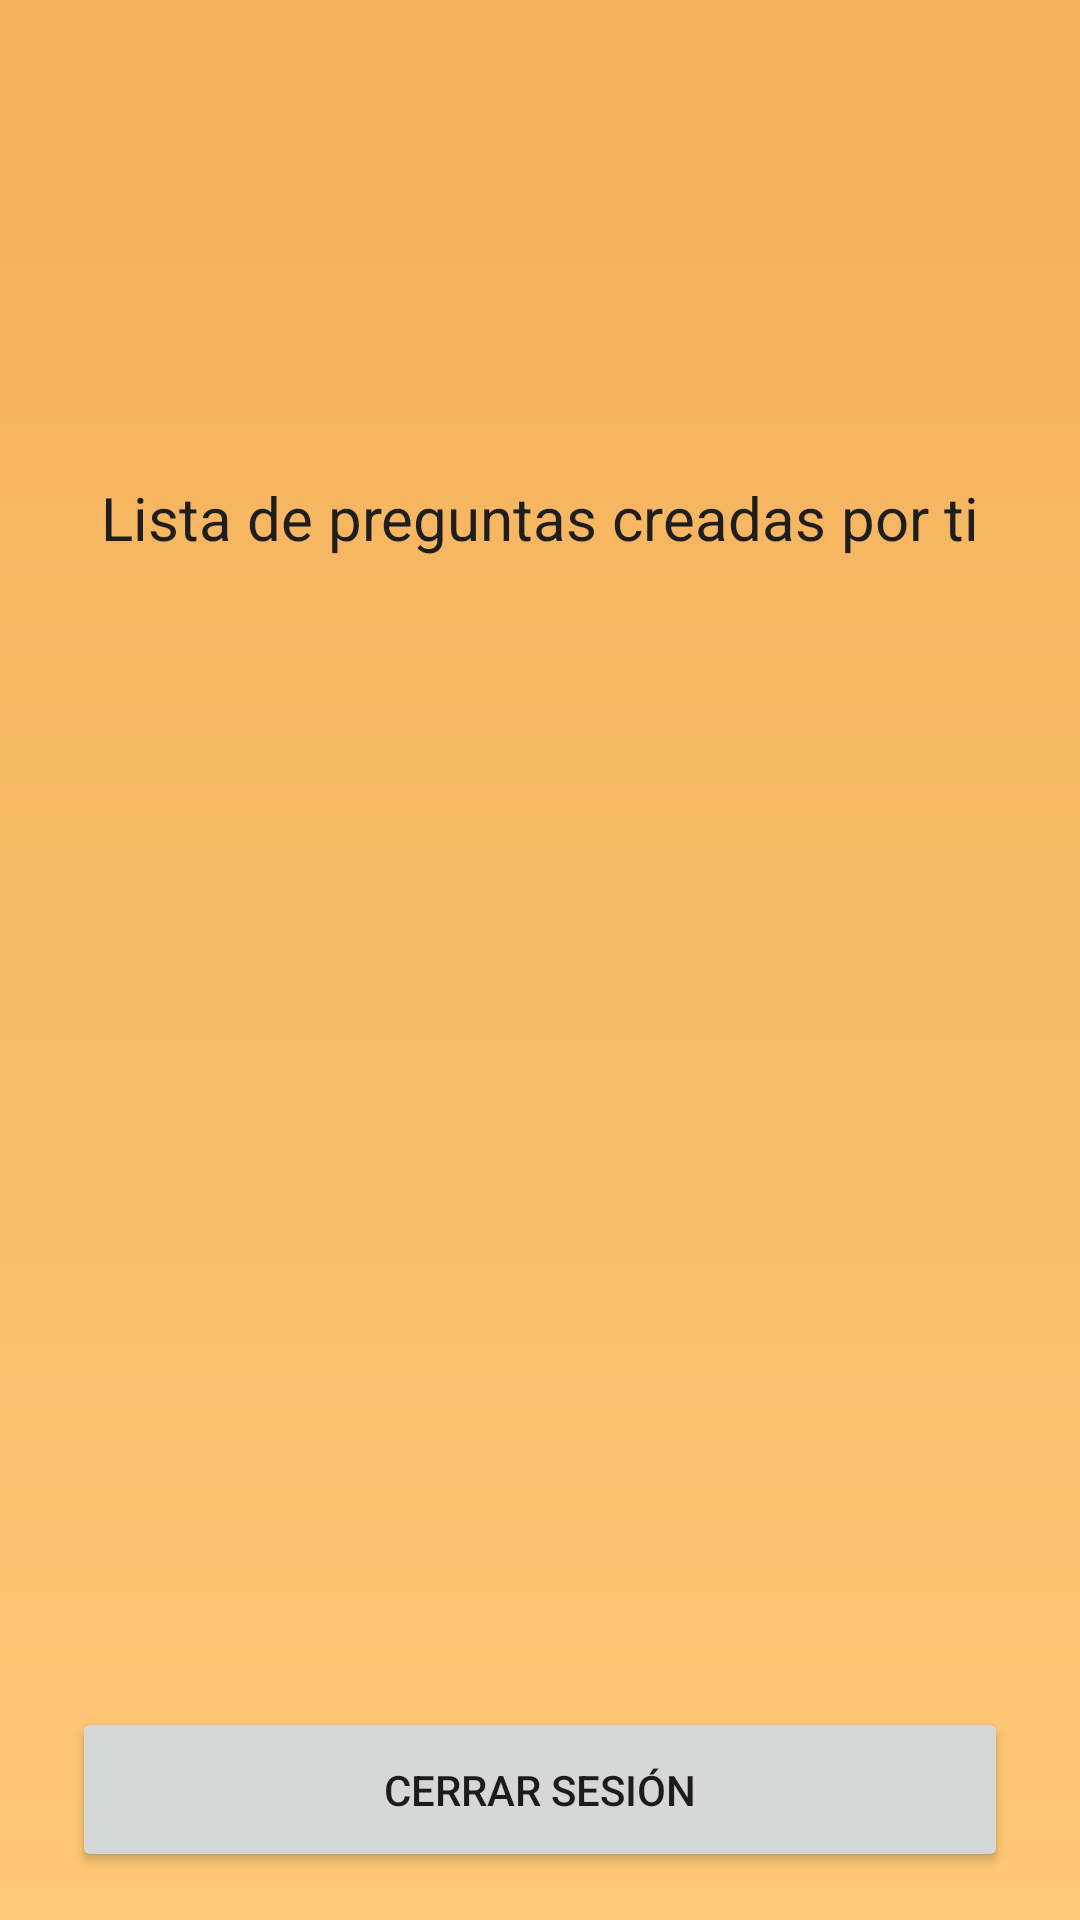

Here is an Android app screen rendered from its layout file. Give the layout XML and the strings, colors and styles it references.
<!-- AndroidManifest.xml: application theme Theme.Saber_y_beber -->
<!-- res/layout/fragment_profile.xml -->
<?xml version="1.0" encoding="utf-8"?>
<androidx.constraintlayout.widget.ConstraintLayout xmlns:android="http://schemas.android.com/apk/res/android"
    xmlns:app="http://schemas.android.com/apk/res-auto"
    xmlns:tools="http://schemas.android.com/tools"
    android:layout_width="match_parent"
    android:layout_height="match_parent"
    android:background="@drawable/gradient_background"
    tools:context=".presenter.profile.ProfileFragment">

    <ImageButton
        android:id="@+id/profile_back"
        android:layout_width="60dp"
        android:layout_height="60dp"
        android:layout_marginStart="8dp"
        android:background="@null"
        android:contentDescription="@string/register_back_button"
        android:minWidth="48dp"
        android:minHeight="48dp"
        android:src="@drawable/ic_back"
        app:layout_constraintStart_toStartOf="parent"
        app:layout_constraintTop_toTopOf="parent"
        app:tint="@color/light_black" />


    <androidx.recyclerview.widget.RecyclerView
        android:id="@+id/profile_rv"
        android:layout_width="0dp"
        android:layout_height="0dp"
        android:layout_gravity="center"
        android:layout_marginStart="24dp"
        android:layout_marginTop="8dp"
        android:layout_marginEnd="24dp"
        android:layout_marginBottom="16dp"
        app:layout_constraintBottom_toTopOf="@+id/profile_logout"
        app:layout_constraintEnd_toEndOf="parent"
        app:layout_constraintStart_toStartOf="parent"
        app:layout_constraintTop_toBottomOf="@+id/profile_rv_title"
        tools:listitem="@layout/profile_holder" />

    <TextView
        android:id="@+id/profile_username"
        android:layout_width="0dp"
        android:layout_height="0dp"
        android:layout_marginTop="8dp"
        android:textAlignment="textEnd"
        android:textColor="@color/dark_grey"
        android:textSize="20sp"
        android:textStyle="bold"
        app:layout_constraintBottom_toTopOf="@+id/profile_mail"
        app:layout_constraintEnd_toStartOf="@+id/profile_image"
        app:layout_constraintStart_toEndOf="@+id/profile_back"
        app:layout_constraintTop_toTopOf="@+id/profile_back" />

    <TextView
        android:id="@+id/profile_mail"
        android:layout_width="0dp"
        android:layout_height="0dp"
        android:textAlignment="textEnd"
        android:textColor="@color/dark_grey"
        android:textSize="18sp"
        app:layout_constraintBottom_toBottomOf="@+id/profile_back"
        app:layout_constraintEnd_toStartOf="@+id/profile_image"
        app:layout_constraintStart_toEndOf="@+id/profile_back"
        app:layout_constraintTop_toBottomOf="@+id/profile_username" />

    <ImageView
        android:id="@+id/profile_image"
        android:layout_width="60dp"
        android:layout_height="50dp"
        android:layout_marginEnd="8dp"
        android:contentDescription="@string/login_icon"
        android:src="@drawable/ic_login"
        app:layout_constraintBottom_toBottomOf="@+id/profile_back"
        app:layout_constraintEnd_toEndOf="parent"
        app:layout_constraintTop_toTopOf="@+id/profile_back" />

    <ProgressBar
        android:id="@+id/profile_progress"
        android:layout_width="wrap_content"
        android:layout_height="wrap_content"
        android:visibility="gone"
        app:layout_constraintBottom_toTopOf="@+id/profile_logout"
        app:layout_constraintEnd_toEndOf="parent"
        app:layout_constraintStart_toStartOf="parent"
        app:layout_constraintTop_toTopOf="@+id/profile_rv" />

    <TextView
        android:id="@+id/profile_rv_title"
        android:layout_width="wrap_content"
        android:layout_height="wrap_content"
        android:layout_marginTop="104dp"
        android:text="@string/list_of_created_questions"
        android:textColor="@color/dark_grey"
        android:textSize="20sp"

        app:layout_constraintEnd_toEndOf="@+id/profile_rv"
        app:layout_constraintStart_toStartOf="@+id/profile_rv"
        app:layout_constraintTop_toBottomOf="@+id/profile_image" />

    <Button
        android:id="@+id/profile_logout"
        android:layout_width="0dp"
        android:layout_height="55dp"
        android:layout_marginStart="24dp"
        android:layout_marginEnd="24dp"
        android:layout_marginBottom="16dp"
        android:maxWidth="200dp"
        android:text="@string/log_out"
        app:layout_constraintBottom_toBottomOf="parent"
        app:layout_constraintEnd_toEndOf="parent"
        app:layout_constraintStart_toStartOf="parent" />

</androidx.constraintlayout.widget.ConstraintLayout>
<!-- res/layout/profile_holder.xml (included above) -->
<?xml version="1.0" encoding="utf-8"?>
<FrameLayout xmlns:android="http://schemas.android.com/apk/res/android"
    xmlns:app="http://schemas.android.com/apk/res-auto"
    xmlns:tools="http://schemas.android.com/tools"
    android:layout_width="match_parent"
    android:layout_height="wrap_content"
    android:paddingBottom="2dp">

    <LinearLayout
        android:layout_width="match_parent"
        android:layout_height="50dp"
        android:background="@drawable/round_corners"
        android:orientation="horizontal"
        android:gravity="center"
        tools:ignore="UselessParent">

        <ImageView
            android:id="@+id/profile_image"
            android:layout_width="20dp"
            android:layout_height="20dp"
            android:layout_gravity="end|center"
            android:background="#00FFFFFF"
            android:contentDescription="@string/correction_state"
            android:foregroundGravity="center"
            android:gravity="center"
            android:textAlignment="center"
            app:srcCompat="@drawable/ic_close" />

        <TextView
            android:id="@+id/profile_quest"
            android:textColor="@color/dark_grey"
            android:layout_width="wrap_content"
            android:layout_height="wrap_content"
            android:layout_gravity="start|center"
            android:paddingStart="10dp"
            android:paddingEnd="0dp"
            android:gravity="center"
            android:minHeight="50dp"
            android:textAlignment="center"
            android:textSize="20sp" />

    </LinearLayout>

</FrameLayout>
<!-- resources referenced by this layout -->
<resources>
  <color name="dark_grey">#1E1E1E</color>
  <color name="light_black">#191919</color>
  <!-- drawable gradient_background (drawable) -->
  <?xml version="1.0" encoding="utf-8"?>
  <shape xmlns:android="http://schemas.android.com/apk/res/android"
      android:shape="rectangle">
      <gradient
          android:startColor="@color/orange_1"
          android:endColor="@color/orange_2"
          android:angle="90" />
  </shape>
  <!-- drawable ic_close (drawable) -->
  <vector xmlns:android="http://schemas.android.com/apk/res/android"
      android:width="40dp"
      android:height="40dp"
      android:tint="@color/red"
      android:viewportWidth="24"
      android:viewportHeight="24">
      <path
          android:fillColor="@android:color/white"
          android:pathData="M19,6.41L17.59,5 12,10.59 6.41,5 5,6.41 10.59,12 5,17.59 6.41,19 12,13.41 17.59,19 19,17.59 13.41,12z" />
  </vector>
  <!-- drawable round_corners (drawable) -->
  <?xml version="1.0" encoding="utf-8"?>
  <shape xmlns:android="http://schemas.android.com/apk/res/android">
  
      
      <solid android:color="#3EC1B7B7" />
  
      
      <stroke android:width="0dp" android:color="#3EFFFFFF"/>
  
      
      <corners android:radius="20dp"/>
  
      
      <padding android:left="3dp" android:right="3dp"
          android:bottom="3dp" android:top="3dp" />
  
  </shape>
  <string name="correction_state">state of the quest correction</string>
  <string name="list_of_created_questions">Lista de preguntas creadas por ti</string>
  <string name="log_out">Cerrar sesión</string>
  <string name="login_icon">Icono de inicio de sesion</string>
  <string name="register_back_button">Botón atrás</string>
  <style name="Theme.Saber_y_beber" parent="Theme.MaterialComponents.DayNight.NoActionBar">
          
          <item name="colorPrimary">@color/light_black</item>
          <item name="colorPrimaryVariant">@color/light_black</item>
          <item name="colorOnPrimary">@color/white</item>
          
          <item name="colorSecondary">@color/teal_200</item>
          <item name="colorSecondaryVariant">@color/teal_700</item>
          <item name="colorOnSecondary">@color/black</item>
          
          <item name="android:statusBarColor">?attr/colorPrimaryVariant</item>
  
      </style>
  <color name="orange_1">#FFC875</color>
  <color name="orange_2">#F4AF5B</color>
  <color name="red">#B51818</color>
  <color name="white">#FFFFFFFF</color>
  <color name="teal_200">#FF03DAC5</color>
  <color name="teal_700">#FF018786</color>
  <color name="black">#FF000000</color>
</resources>
